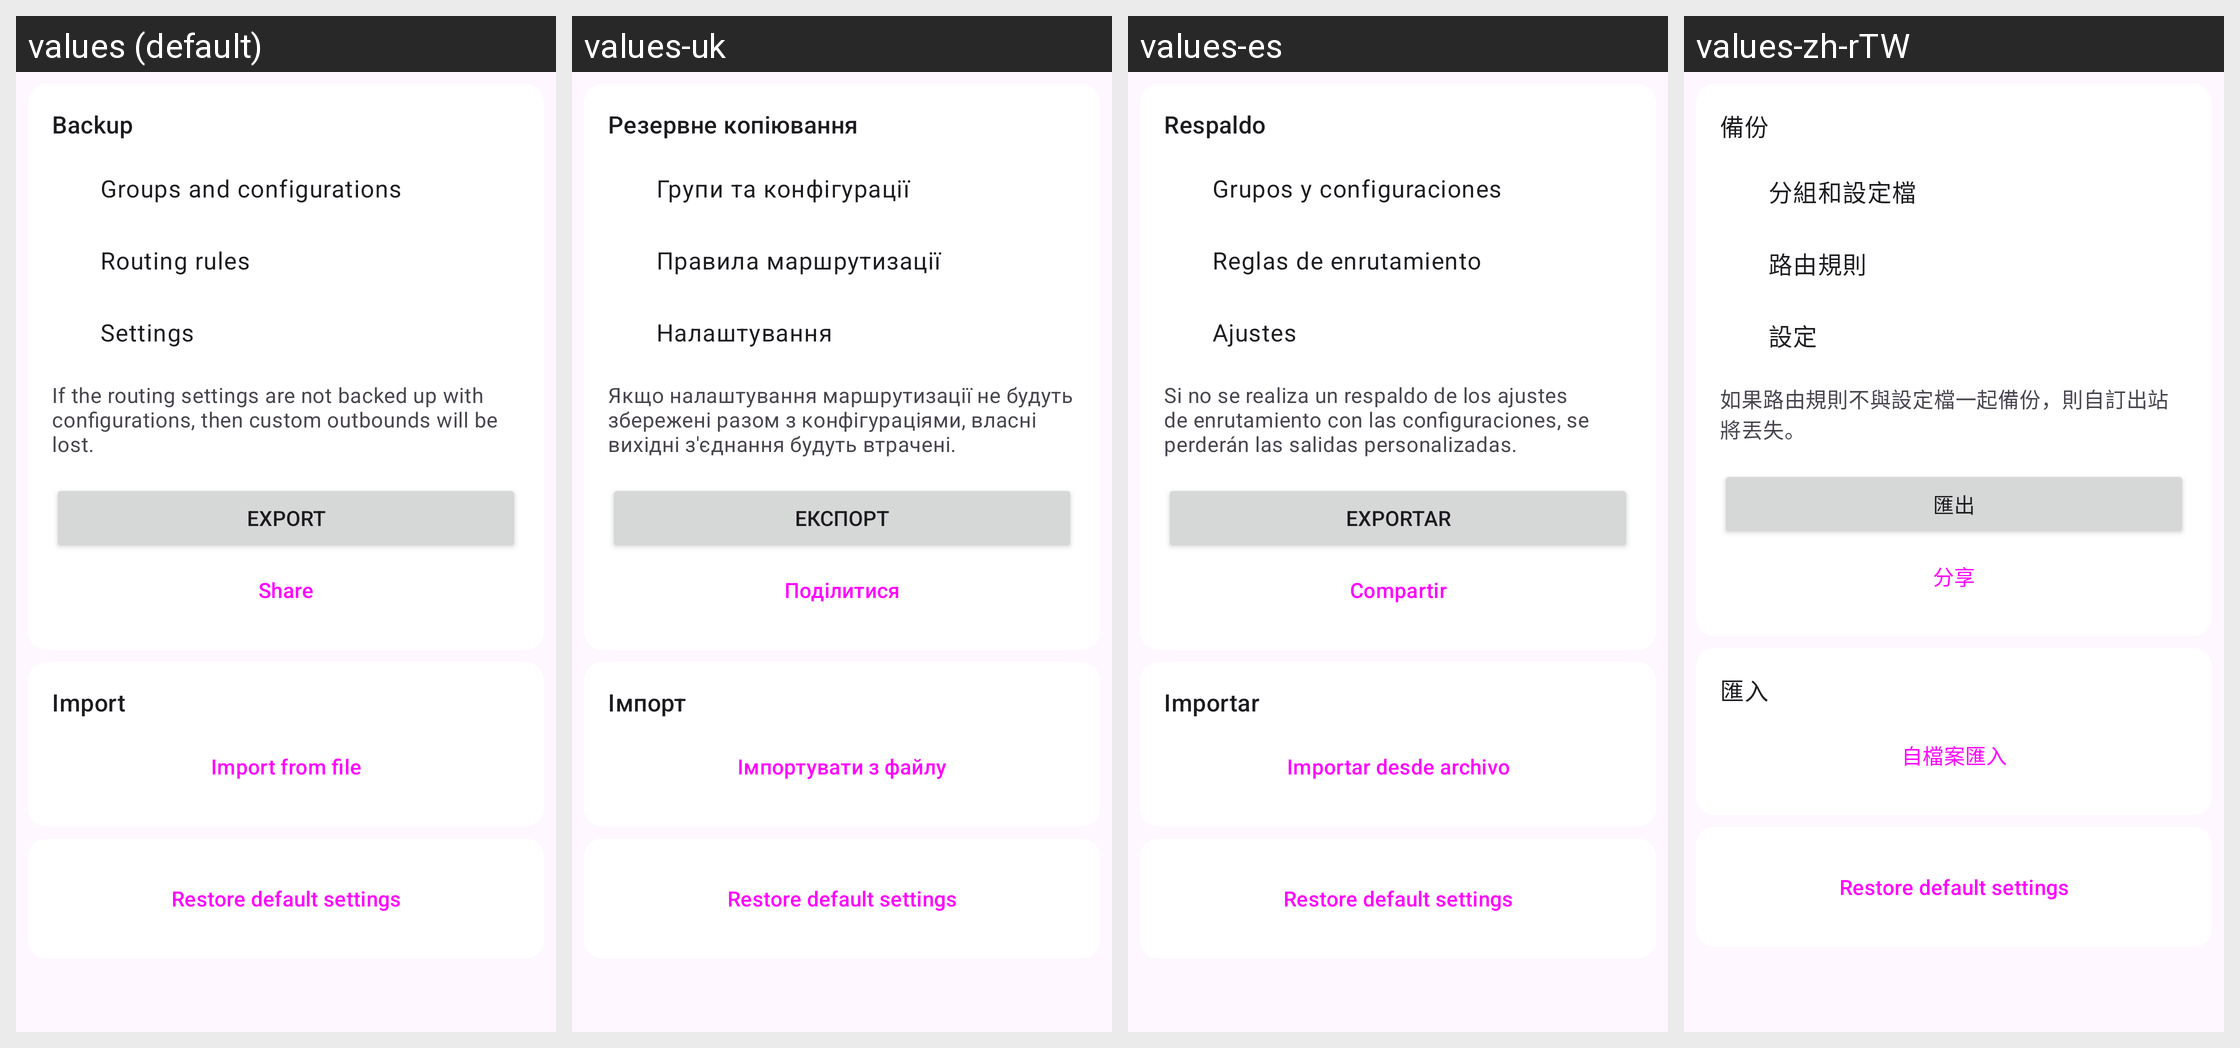

The same Android screen rendered under several of its app's locales, left to right. List the strings drawn on it with the default value and each locale's translation.
Android screen res/layout/layout_backup.xml rendered under 4 locales, left to right: values (default), values-uk, values-es, values-zh-rTW. Device: Nexus 5 (rendered at 1080×1920; each locale shown at half size, 540×960, under a caption strip naming it); theme Theme.Start.
Other locales in the repository, not shown: values-ar, values-be, values-de, values-fa, values-fr, values-in, values-ja, values-nb-rNO, values-ru, values-tr, values-zh-rCN, values-zh-rHK.
Strings drawn on this screen, with the default value and each locale's value (text and hints the layout hard-codes, and strings that could not be matched under every locale, appear in the picture but are not listed):

backup
  values: Backup
  values-uk: Резервне копіювання
  values-es: Respaldo
  values-zh-rTW: 備份

backup_groups_and_configurations
  values: Groups and configurations
  values-uk: Групи та конфігурації
  values-es: Grupos y configuraciones
  values-zh-rTW: 分組和設定檔

backup_rules
  values: Routing rules
  values-uk: Правила маршрутизації
  values-es: Reglas de enrutamiento
  values-zh-rTW: 路由規則

backup_settings
  values: Settings
  values-uk: Налаштування
  values-es: Ajustes
  values-zh-rTW: 設定

backup_summary
  values: If the routing settings are not backed up with configurations, then custom outbounds will be lost.
  values-uk: Якщо налаштування маршрутизації не будуть збережені разом з конфігураціями, власні вихідні з'єднання будуть втрачені.
  values-es: Si no se realiza un respaldo de los ajustes de enrutamiento con las configuraciones, se perderán las salidas personalizadas.
  values-zh-rTW: 如果路由規則不與設定檔一起備份，則自訂出站將丟失。

action_export
  values: Export
  values-uk: Експорт
  values-es: Exportar
  values-zh-rTW: 匯出

share
  values: Share
  values-uk: Поділитися
  values-es: Compartir
  values-zh-rTW: 分享

backup_import
  values: Import
  values-uk: Імпорт
  values-es: Importar
  values-zh-rTW: 匯入

action_import_file
  values: Import from file
  values-uk: Імпортувати з файлу
  values-es: Importar desde archivo
  values-zh-rTW: 自檔案匯入

reset_settings
  values: Restore default settings
  values-uk: Restore default settings  [not translated; the default value is used]
  values-es: Restore default settings  [not translated; the default value is used]
  values-zh-rTW: Restore default settings  [not translated; the default value is used]
